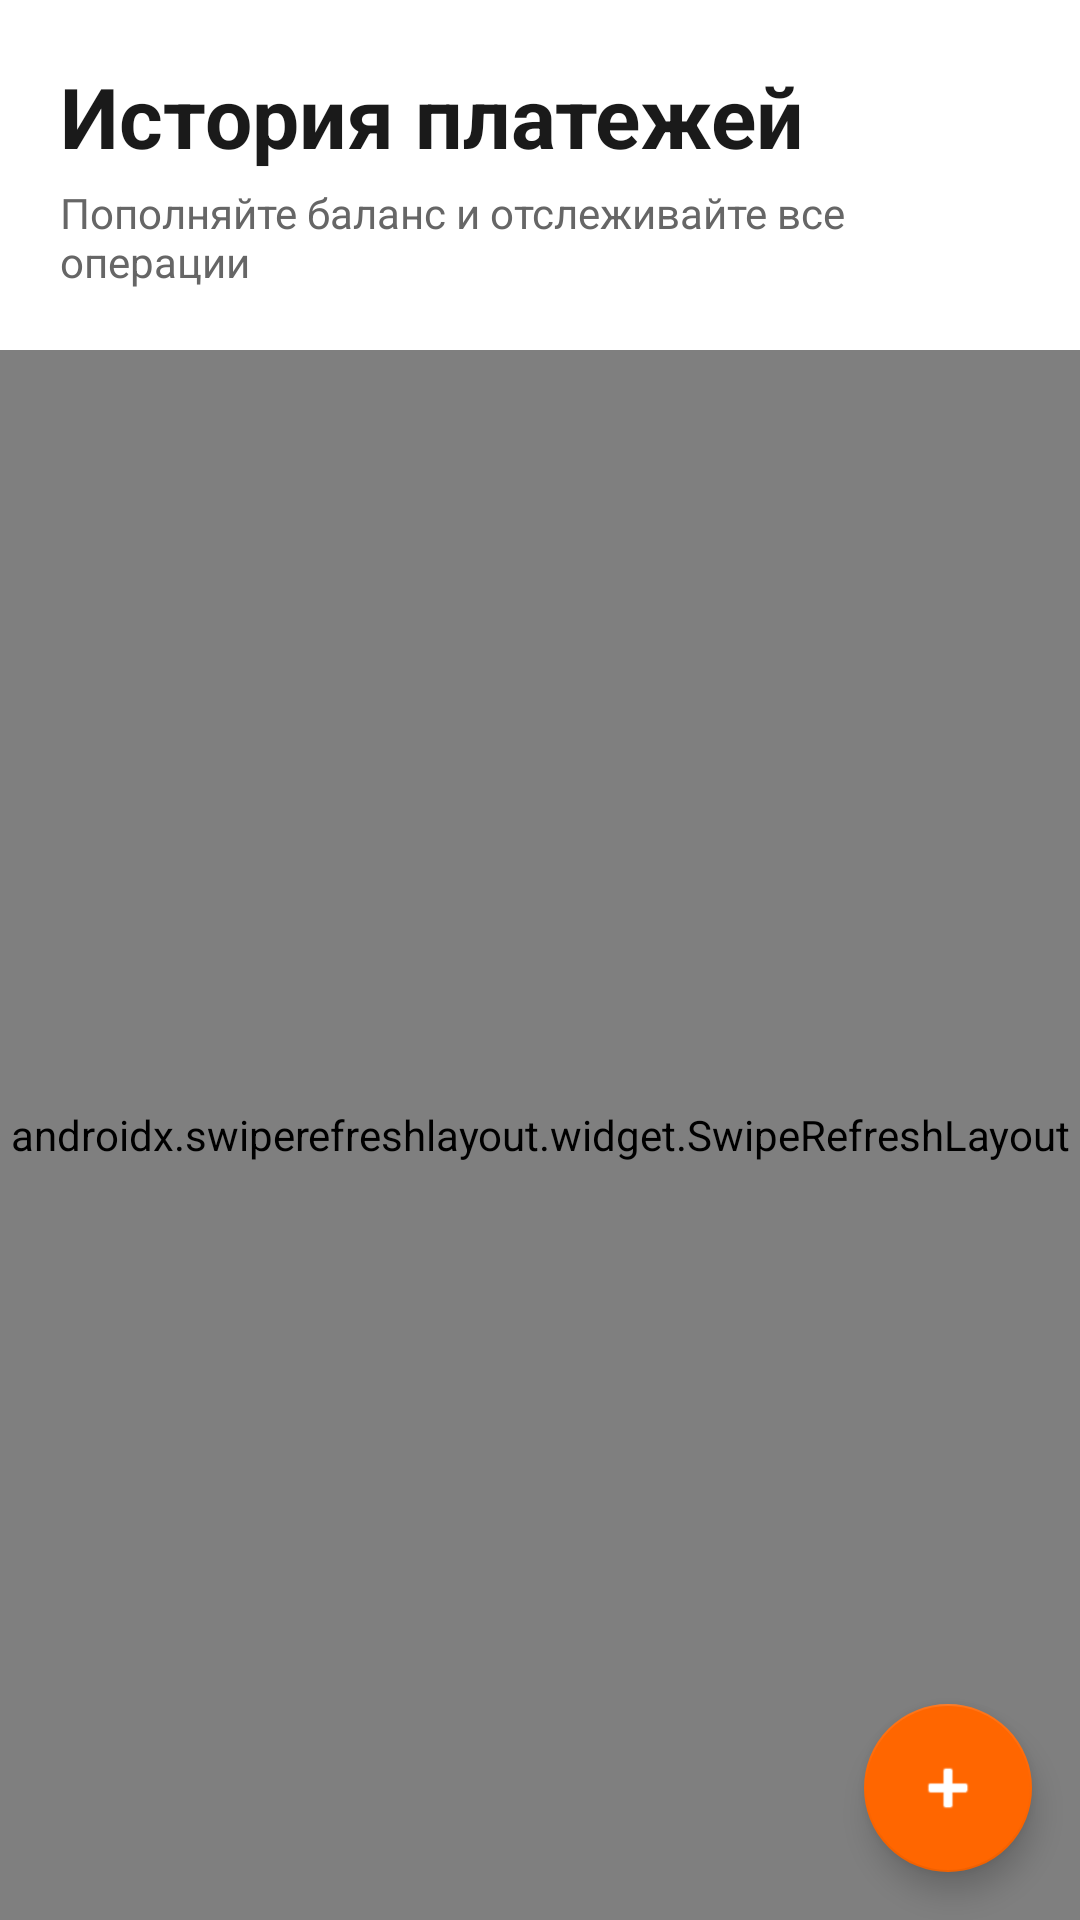

This screen was rendered from an Android layout file. Write that file and the resources it references.
<!-- AndroidManifest.xml: application theme Theme.MirandaApp -->
<!-- res/layout/fragment_payments.xml -->
<?xml version="1.0" encoding="utf-8"?>
<androidx.coordinatorlayout.widget.CoordinatorLayout
    xmlns:android="http://schemas.android.com/apk/res/android"
    xmlns:app="http://schemas.android.com/apk/res-auto"
    android:layout_width="match_parent"
    android:layout_height="match_parent"
    android:background="@color/background">

    
    <LinearLayout
        android:layout_width="match_parent"
        android:layout_height="match_parent"
        android:orientation="vertical">

        
        <LinearLayout
            android:layout_width="match_parent"
            android:layout_height="wrap_content"
            android:orientation="vertical"
            android:padding="20dp"
            android:background="@color/background">

            <TextView
                android:layout_width="wrap_content"
                android:layout_height="wrap_content"
                android:text="История платежей"
                android:textColor="@color/text_primary"
                android:textSize="28sp"
                android:textStyle="bold" />

            <TextView
                android:layout_width="wrap_content"
                android:layout_height="wrap_content"
                android:layout_marginTop="4dp"
                android:text="Пополняйте баланс и отслеживайте все операции"
                android:textColor="@color/text_secondary"
                android:textSize="14sp" />

        </LinearLayout>

        
        <androidx.swiperefreshlayout.widget.SwipeRefreshLayout
            android:id="@+id/swipe_refresh"
            android:layout_width="match_parent"
            android:layout_height="match_parent">

            <androidx.recyclerview.widget.RecyclerView
                android:id="@+id/recycler_view_payments"
                android:layout_width="match_parent"
                android:layout_height="match_parent"
                android:clipToPadding="false"
                android:paddingTop="8dp"
                android:paddingBottom="80dp" /> 

        </androidx.swiperefreshlayout.widget.SwipeRefreshLayout>

    </LinearLayout>

    
    <com.google.android.material.floatingactionbutton.FloatingActionButton
        android:id="@+id/fab_add_payment"
        android:layout_width="wrap_content"
        android:layout_height="wrap_content"
        android:layout_gravity="bottom|end"
        android:layout_margin="16dp"
        android:contentDescription="Пополнить баланс"
        android:src="@android:drawable/ic_input_add"
        app:backgroundTint="@color/primary"
        app:tint="@android:color/white" />

</androidx.coordinatorlayout.widget.CoordinatorLayout>
<!-- resources referenced by this layout -->
<resources>
  <color name="background">#FFFFFF</color>
  <color name="primary">#FF6600</color>
  <color name="text_primary">#1A1A1A</color>
  <color name="text_secondary">#666666</color>
  <style name="Theme.MirandaApp" parent="Theme.MaterialComponents.DayNight.NoActionBar">
          
          <item name="colorPrimary">@color/primary</item>
          <item name="colorPrimaryDark">@color/primary_dark</item>
          <item name="colorAccent">@color/secondary</item>
  
          
          <item name="android:windowBackground">@color/background</item>
          <item name="backgroundColor">@color/background</item>
  
          
          <item name="android:textColor">@color/text_primary</item>
      </style>
  <color name="primary_dark">#E65C00</color>
  <color name="secondary">#7B2FBE</color>
</resources>
